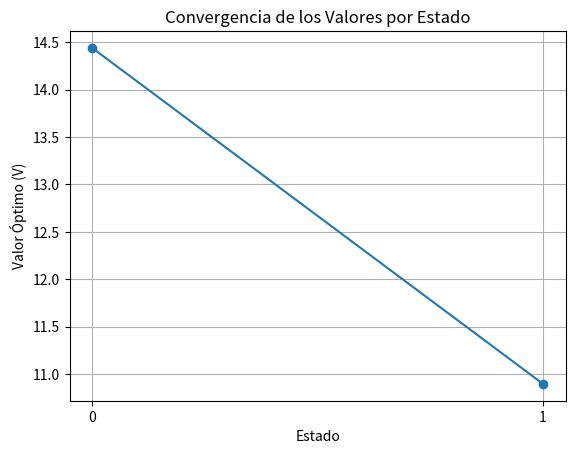

Write the Python code that produced this figure.
import matplotlib.pyplot as plt

# Definición del MDP (Proceso de Decisión de Markov)
# Estados: 0 (Inicio), 1 (Estado intermedio), 2 (Meta)
# Acciones: A (Izquierda), B (Derecha)
# Recompensas: R(s, a, s')
recompensas = {
    0: {"A": {0: 0, 1: 5}, "B": {1: 0}},  # Desde estado 0
    1: {"A": {0: 0, 2: 10}, "B": {2: 0}},  # Desde estado 1
    2: {}  # Estado terminal (Meta)
}

# Probabilidades de transición (determinista en este caso)
transiciones = {
    0: {"A": {0: 0.2, 1: 0.8}, "B": {1: 1.0}},  # Desde estado 0
    1: {"A": {0: 0.3, 2: 0.7}, "B": {2: 1.0}},  # Desde estado 1
    2: {}  # Estado terminal
}

# Parámetros del algoritmo
gamma = 0.9  # Factor de descuento
epsilon = 0.01  # Criterio de convergencia
estados = [0, 1, 2]
acciones = ["A", "B"]

# Inicialización de valores
V = {s: 0 for s in estados}  # Valores iniciales (cero)

# Algoritmo de Iteración de Valores
def value_iteration():
    iteracion = 0
    while True:
        delta = 0
        V_nuevo = V.copy()
        for s in estados[:-1]:  # Ignorar estado terminal
            if not transiciones[s]:  # Si no hay acciones posibles (terminal)
                continue
            # Calcular el valor para cada acción posible
            valores_acciones = {}
            for a in acciones:
                if a not in transiciones[s]:
                    continue
                valor_accion = 0
                for s_prima, prob in transiciones[s][a].items():
                    valor_accion += prob * (recompensas[s][a].get(s_prima, 0) + gamma * V[s_prima])
                valores_acciones[a] = valor_accion
            # Actualizar valor del estado (máximo sobre acciones)
            if valores_acciones:
                V_nuevo[s] = max(valores_acciones.values())
                delta = max(delta, abs(V_nuevo[s] - V[s]))
        # Actualizar valores
        V.update(V_nuevo)
        iteracion += 1
        print(f"Iteración {iteracion}: Valores = {V}")
        if delta < epsilon:
            break
    return V

# Ejecutar el algoritmo
V_optimo = value_iteration()

# Extraer política óptima
def extraer_politica(V):
    politica = {}
    for s in estados[:-1]:
        if not transiciones[s]:
            continue
        valores_acciones = {}
        for a in acciones:
            if a not in transiciones[s]:
                continue
            valor = 0
            for s_prima, prob in transiciones[s][a].items():
                valor += prob * (recompensas[s][a].get(s_prima, 0) + gamma * V[s_prima])
            valores_acciones[a] = valor
        if valores_acciones:
            politica[s] = max(valores_acciones, key=valores_acciones.get)
    return politica

politica_optima = extraer_politica(V_optimo)
print(f"\nPolítica óptima: {politica_optima}")

# Gráfico de convergencia de valores
estados_grafico = [0, 1]
plt.plot([V_optimo[s] for s in estados_grafico], marker="o")
plt.xticks(range(len(estados_grafico)), estados_grafico)
plt.xlabel("Estado")
plt.ylabel("Valor Óptimo (V)")
plt.title("Convergencia de los Valores por Estado")
plt.grid()
plt.show()